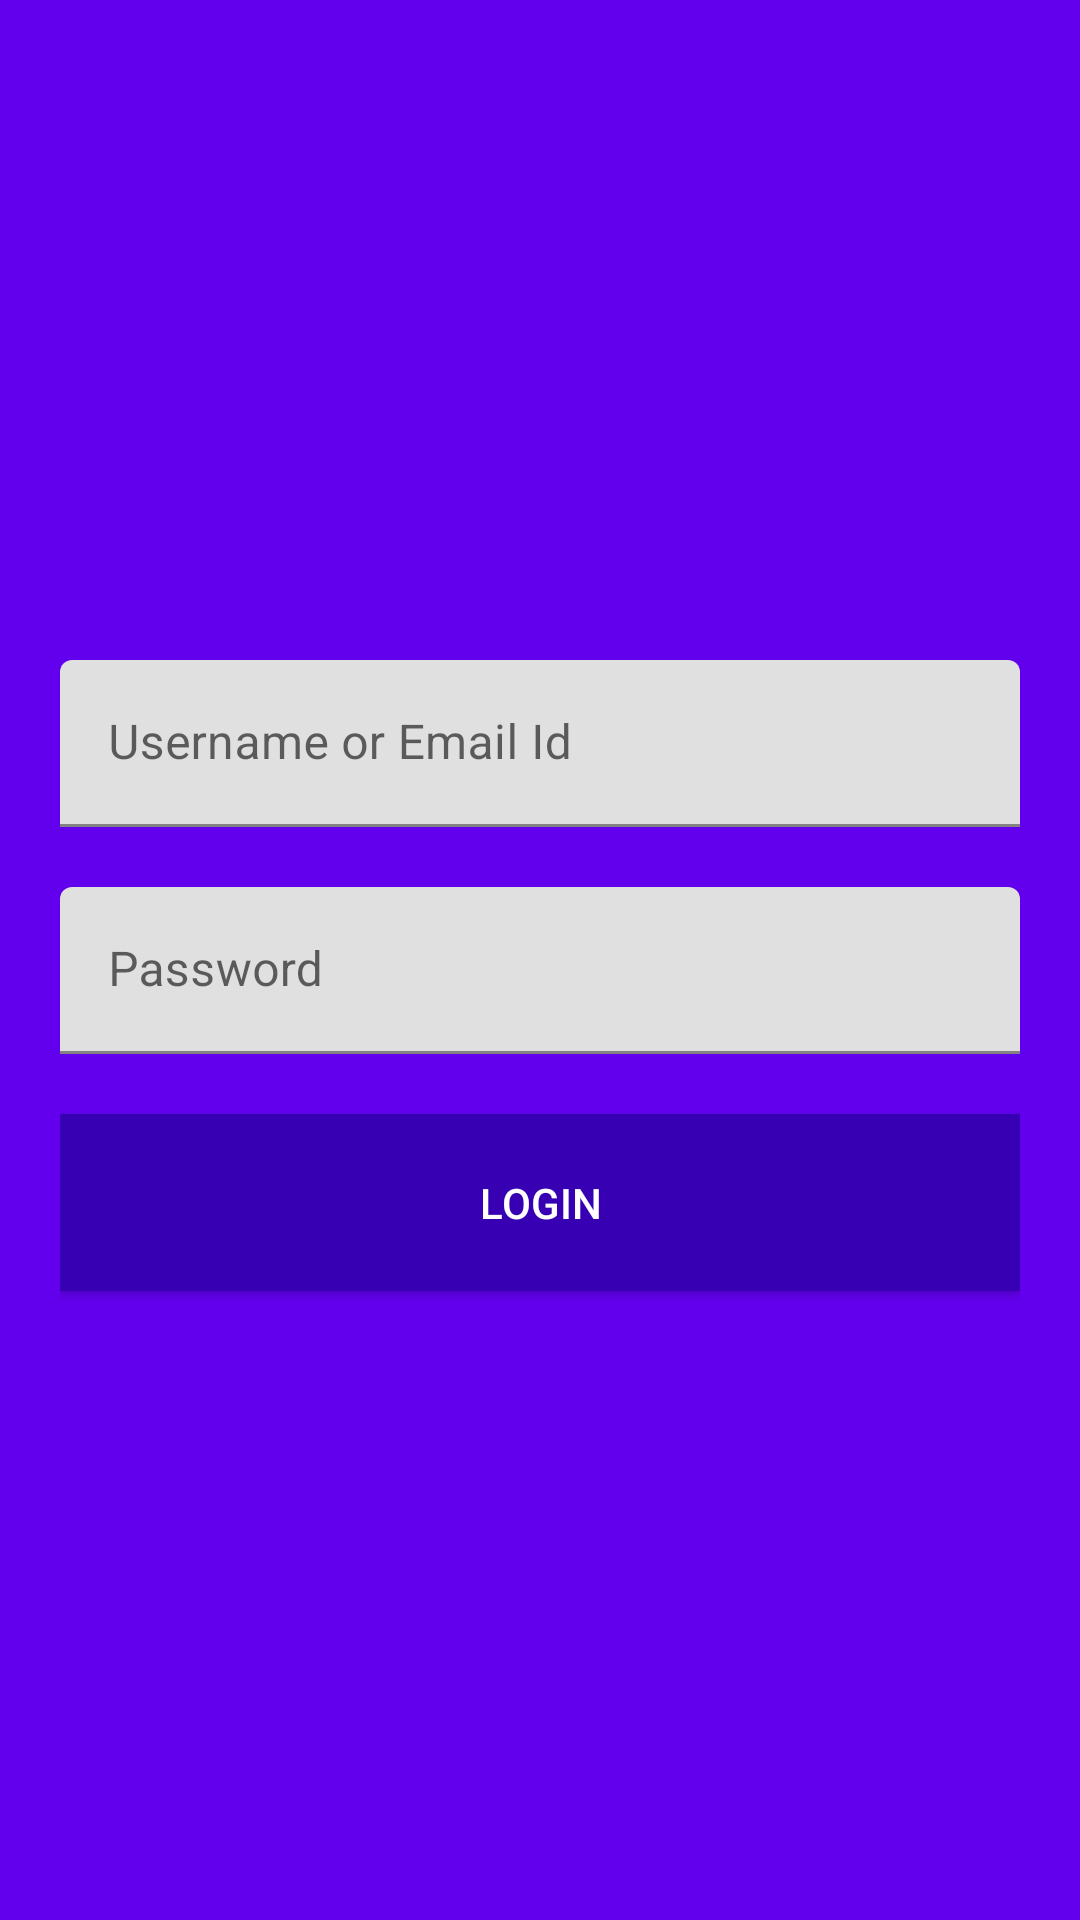

Layout XML and referenced resources for this Android screen:
<!-- AndroidManifest.xml: application theme Theme.SplitExpense -->
<!-- res/layout/activity_login.xml -->
<?xml version="1.0" encoding="utf-8"?>
<androidx.constraintlayout.widget.ConstraintLayout xmlns:android="http://schemas.android.com/apk/res/android"
    xmlns:app="http://schemas.android.com/apk/res-auto"
    android:layout_width="match_parent"
    android:layout_height="match_parent"
    android:background="@color/design_default_color_primary"
    android:padding="@dimen/twenty_dp">

    <com.google.android.material.textfield.TextInputLayout
        android:id="@+id/layout_email"
        android:layout_width="match_parent"
        android:layout_height="wrap_content"
        android:layout_marginTop="200dp"
        app:layout_constraintEnd_toEndOf="parent"
        app:layout_constraintStart_toStartOf="parent"
        app:layout_constraintTop_toTopOf="parent">

        <com.google.android.material.textfield.TextInputEditText
            android:id="@+id/et_email"
            android:layout_width="match_parent"
            android:layout_height="wrap_content"
            android:hint="@string/str_email_username" />

    </com.google.android.material.textfield.TextInputLayout>

    <com.google.android.material.textfield.TextInputLayout
        android:id="@+id/layout_password"
        android:layout_width="match_parent"
        android:layout_height="wrap_content"
        android:layout_marginTop="@dimen/twenty_dp"
        app:layout_constraintEnd_toEndOf="parent"
        app:layout_constraintStart_toStartOf="parent"
        app:layout_constraintTop_toBottomOf="@id/layout_email">

        <com.google.android.material.textfield.TextInputEditText
            android:id="@+id/et_password"
            android:layout_width="match_parent"
            android:layout_height="wrap_content"
            android:inputType="textPassword"
            android:hint="@string/str_pwd" />

    </com.google.android.material.textfield.TextInputLayout>

    <androidx.appcompat.widget.AppCompatButton
        android:id="@+id/btn_login"
        android:layout_width="match_parent"
        android:layout_height="wrap_content"
        android:layout_marginTop="@dimen/twenty_dp"
        android:background="@color/design_default_color_primary_dark"
        android:padding="@dimen/twenty_dp"
        android:text="@string/str_login"
        android:textColor="@color/white"
        app:layout_constraintEnd_toEndOf="parent"
        app:layout_constraintStart_toStartOf="parent"
        app:layout_constraintTop_toBottomOf="@id/layout_password" />
</androidx.constraintlayout.widget.ConstraintLayout>
<!-- resources referenced by this layout -->
<resources>
  <dimen name="twenty_dp">20dp</dimen>
  <string name="str_email_username">Username or Email Id</string>
  <string name="str_login">Login</string>
  <string name="str_pwd">Password</string>
  <style name="Theme.SplitExpense" parent="Theme.MaterialComponents.DayNight.DarkActionBar">
          
          <item name="colorPrimary">@color/purple_500</item>
          <item name="colorPrimaryVariant">@color/purple_700</item>
          <item name="colorOnPrimary">@color/white</item>
          
          <item name="colorSecondary">@color/teal_200</item>
          <item name="colorSecondaryVariant">@color/teal_700</item>
          <item name="colorOnSecondary">@color/black</item>
          
          <item name="android:statusBarColor" tools:targetApi="l">?attr/colorPrimaryVariant</item>
          
      </style>
  <!-- not gathered from this repository: default colours our renderer supplied (Android Studio template values) -->
  <color name="purple_500">#FF6200EE</color>
  <color name="purple_700">#FF3700B3</color>
  <color name="teal_200">#FF03DAC5</color>
  <color name="teal_700">#FF018786</color>
  <color name="black">#FF000000</color>
  <color name="white">#FFFFFFFF</color>
</resources>
